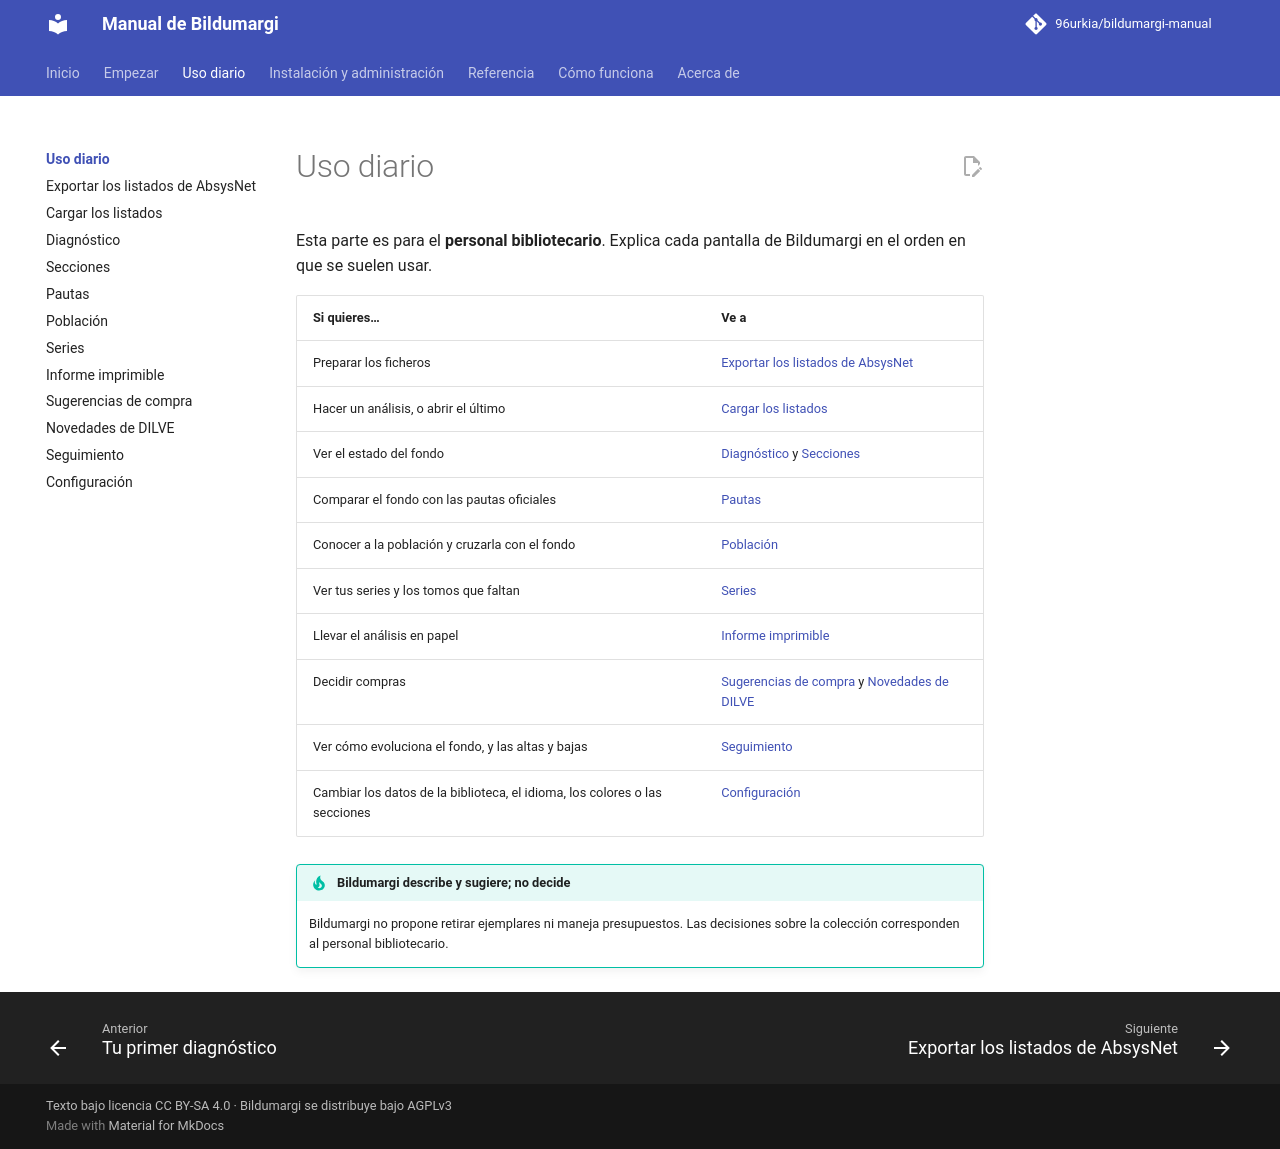

repository: 96urkia/bildumargi-manual · page: uso/index.html · generator: mkdocs

# Uso diario

Esta parte es para el **personal bibliotecario**. Explica cada pantalla de
Bildumargi en el orden en que se suelen usar.

| Si quieres… | Ve a |
|---|---|
| Preparar los ficheros | [Exportar los listados de AbsysNet](exportar-absysnet.md) |
| Hacer un análisis, o abrir el último | [Cargar los listados](cargar-listados.md) |
| Ver el estado del fondo | [Diagnóstico](diagnostico.md) y [Secciones](secciones.md) |
| Comparar el fondo con las pautas oficiales | [Pautas](pautas.md) |
| Conocer a la población y cruzarla con el fondo | [Población](poblacion.md) |
| Ver tus series y los tomos que faltan | [Series](series.md) |
| Llevar el análisis en papel | [Informe imprimible](informe.md) |
| Decidir compras | [Sugerencias de compra](sugerencias-compra.md) y [Novedades de DILVE](novedades.md) |
| Ver cómo evoluciona el fondo, y las altas y bajas | [Seguimiento](seguimiento.md) |
| Cambiar los datos de la biblioteca, el idioma, los colores o las secciones | [Configuración](configuracion.md) |

!!! tip "Bildumargi describe y sugiere; no decide"
    Bildumargi no propone retirar ejemplares ni maneja presupuestos. Las
    decisiones sobre la colección corresponden al personal bibliotecario.
